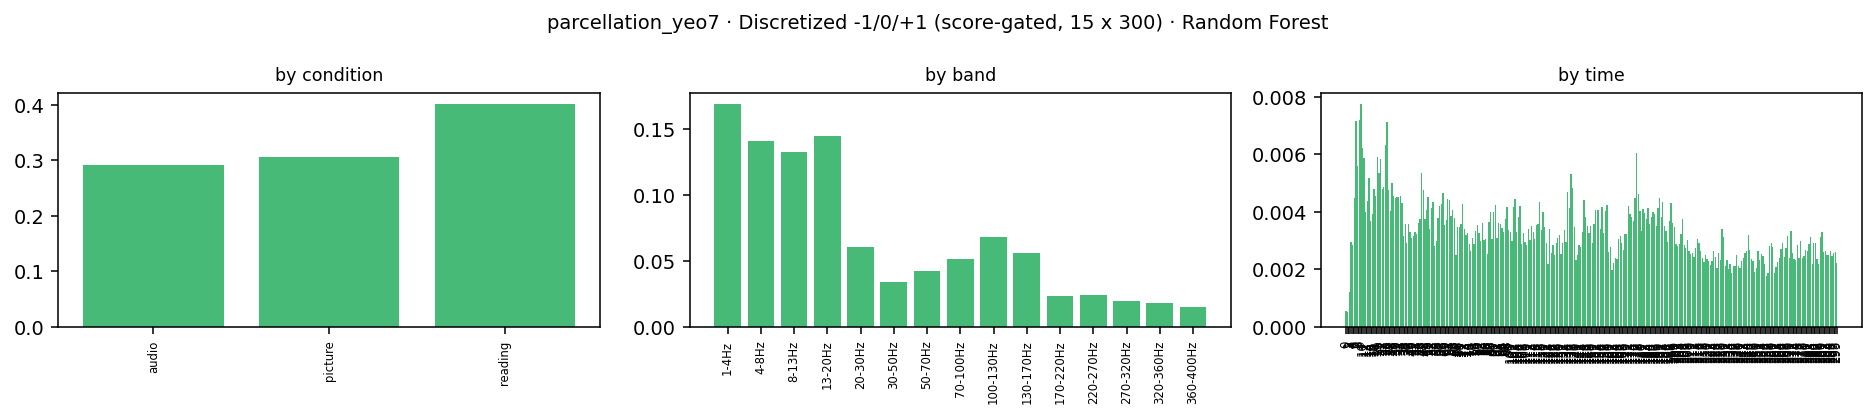

The file beside this chart, header and first rows:
condition, band_idx, band_lo, band_hi, band, time_bin, kind, impurity_importance, importance
audio, 0, 1.0, 4.0, 1-4Hz, 0, ersp, 3.440782060534729e-05, 3.440782060534729e-05
audio, 0, 1.0, 4.0, 1-4Hz, 1, ersp, 5.499074068985404e-05, 5.499074068985404e-05
audio, 0, 1.0, 4.0, 1-4Hz, 2, ersp, 6.238502106104912e-05, 6.238502106104912e-05
audio, 0, 1.0, 4.0, 1-4Hz, 3, ersp, 0.0004965, 0.0004965
audio, 0, 1.0, 4.0, 1-4Hz, 4, ersp, 0.0002329, 0.0002329
audio, 0, 1.0, 4.0, 1-4Hz, 5, ersp, 0.0004267, 0.0004267
audio, 0, 1.0, 4.0, 1-4Hz, 6, ersp, 0.000238, 0.000238
audio, 0, 1.0, 4.0, 1-4Hz, 7, ersp, 0.0002504, 0.0002504
audio, 0, 1.0, 4.0, 1-4Hz, 8, ersp, 0.0004161, 0.0004161
audio, 0, 1.0, 4.0, 1-4Hz, 9, ersp, 0.0003689, 0.0003689
audio, 0, 1.0, 4.0, 1-4Hz, 10, ersp, 0.0003096, 0.0003096
audio, 0, 1.0, 4.0, 1-4Hz, 11, ersp, 0.0003611, 0.0003611
audio, 0, 1.0, 4.0, 1-4Hz, 12, ersp, 0.0005141, 0.0005141
audio, 0, 1.0, 4.0, 1-4Hz, 13, ersp, 0.0005097, 0.0005097
audio, 0, 1.0, 4.0, 1-4Hz, 14, ersp, 0.0005418, 0.0005418
audio, 0, 1.0, 4.0, 1-4Hz, 15, ersp, 0.0002347, 0.0002347
audio, 0, 1.0, 4.0, 1-4Hz, 16, ersp, 0.0002558, 0.0002558
audio, 0, 1.0, 4.0, 1-4Hz, 17, ersp, 0.000175, 0.000175
audio, 0, 1.0, 4.0, 1-4Hz, 18, ersp, 0.0003033, 0.0003033
audio, 0, 1.0, 4.0, 1-4Hz, 19, ersp, 0.0001934, 0.0001934
audio, 0, 1.0, 4.0, 1-4Hz, 20, ersp, 0.0002039, 0.0002039
audio, 0, 1.0, 4.0, 1-4Hz, 21, ersp, 0.000281, 0.000281
audio, 0, 1.0, 4.0, 1-4Hz, 22, ersp, 0.0002581, 0.0002581
audio, 0, 1.0, 4.0, 1-4Hz, 23, ersp, 0.0001909, 0.0001909
audio, 0, 1.0, 4.0, 1-4Hz, 24, ersp, 0.0002608, 0.0002608
audio, 0, 1.0, 4.0, 1-4Hz, 25, ersp, 0.0002953, 0.0002953
audio, 0, 1.0, 4.0, 1-4Hz, 26, ersp, 0.0002922, 0.0002922
audio, 0, 1.0, 4.0, 1-4Hz, 27, ersp, 0.0002479, 0.0002479
audio, 0, 1.0, 4.0, 1-4Hz, 28, ersp, 0.0002603, 0.0002603
audio, 0, 1.0, 4.0, 1-4Hz, 29, ersp, 8.321081435345584e-05, 8.321081435345584e-05
audio, 0, 1.0, 4.0, 1-4Hz, 30, ersp, 0.0001845, 0.0001845
audio, 0, 1.0, 4.0, 1-4Hz, 31, ersp, 0.0001387, 0.0001387
audio, 0, 1.0, 4.0, 1-4Hz, 32, ersp, 0.0001784, 0.0001784
audio, 0, 1.0, 4.0, 1-4Hz, 33, ersp, 0.0002184, 0.0002184
audio, 0, 1.0, 4.0, 1-4Hz, 34, ersp, 0.0001187, 0.0001187
audio, 0, 1.0, 4.0, 1-4Hz, 35, ersp, 0.0002703, 0.0002703
audio, 0, 1.0, 4.0, 1-4Hz, 36, ersp, 0.0001742, 0.0001742
audio, 0, 1.0, 4.0, 1-4Hz, 37, ersp, 0.0001821, 0.0001821
audio, 0, 1.0, 4.0, 1-4Hz, 38, ersp, 0.0001415, 0.0001415
audio, 0, 1.0, 4.0, 1-4Hz, 39, ersp, 0.0002651, 0.0002651
audio, 0, 1.0, 4.0, 1-4Hz, 40, ersp, 0.0001196, 0.0001196
audio, 0, 1.0, 4.0, 1-4Hz, 41, ersp, 0.0001632, 0.0001632
audio, 0, 1.0, 4.0, 1-4Hz, 42, ersp, 0.0001526, 0.0001526
audio, 0, 1.0, 4.0, 1-4Hz, 43, ersp, 0.0002209, 0.0002209
audio, 0, 1.0, 4.0, 1-4Hz, 44, ersp, 0.0001372, 0.0001372
audio, 0, 1.0, 4.0, 1-4Hz, 45, ersp, 0.0001041, 0.0001041
audio, 0, 1.0, 4.0, 1-4Hz, 46, ersp, 0.0001346, 0.0001346
audio, 0, 1.0, 4.0, 1-4Hz, 47, ersp, 0.000178, 0.000178
audio, 0, 1.0, 4.0, 1-4Hz, 48, ersp, 0.0002577, 0.0002577
audio, 0, 1.0, 4.0, 1-4Hz, 49, ersp, 0.0002466, 0.0002466
audio, 0, 1.0, 4.0, 1-4Hz, 50, ersp, 0.0002232, 0.0002232
audio, 0, 1.0, 4.0, 1-4Hz, 51, ersp, 0.0001888, 0.0001888
audio, 0, 1.0, 4.0, 1-4Hz, 52, ersp, 0.0002507, 0.0002507
audio, 0, 1.0, 4.0, 1-4Hz, 53, ersp, 0.0001857, 0.0001857
audio, 0, 1.0, 4.0, 1-4Hz, 54, ersp, 0.0002991, 0.0002991
audio, 0, 1.0, 4.0, 1-4Hz, 55, ersp, 0.0003115, 0.0003115
audio, 0, 1.0, 4.0, 1-4Hz, 56, ersp, 0.0003833, 0.0003833
audio, 0, 1.0, 4.0, 1-4Hz, 57, ersp, 0.00025, 0.00025
audio, 0, 1.0, 4.0, 1-4Hz, 58, ersp, 0.0002325, 0.0002325
audio, 0, 1.0, 4.0, 1-4Hz, 59, ersp, 0.0001532, 0.0001532
... 13,440 more rows
